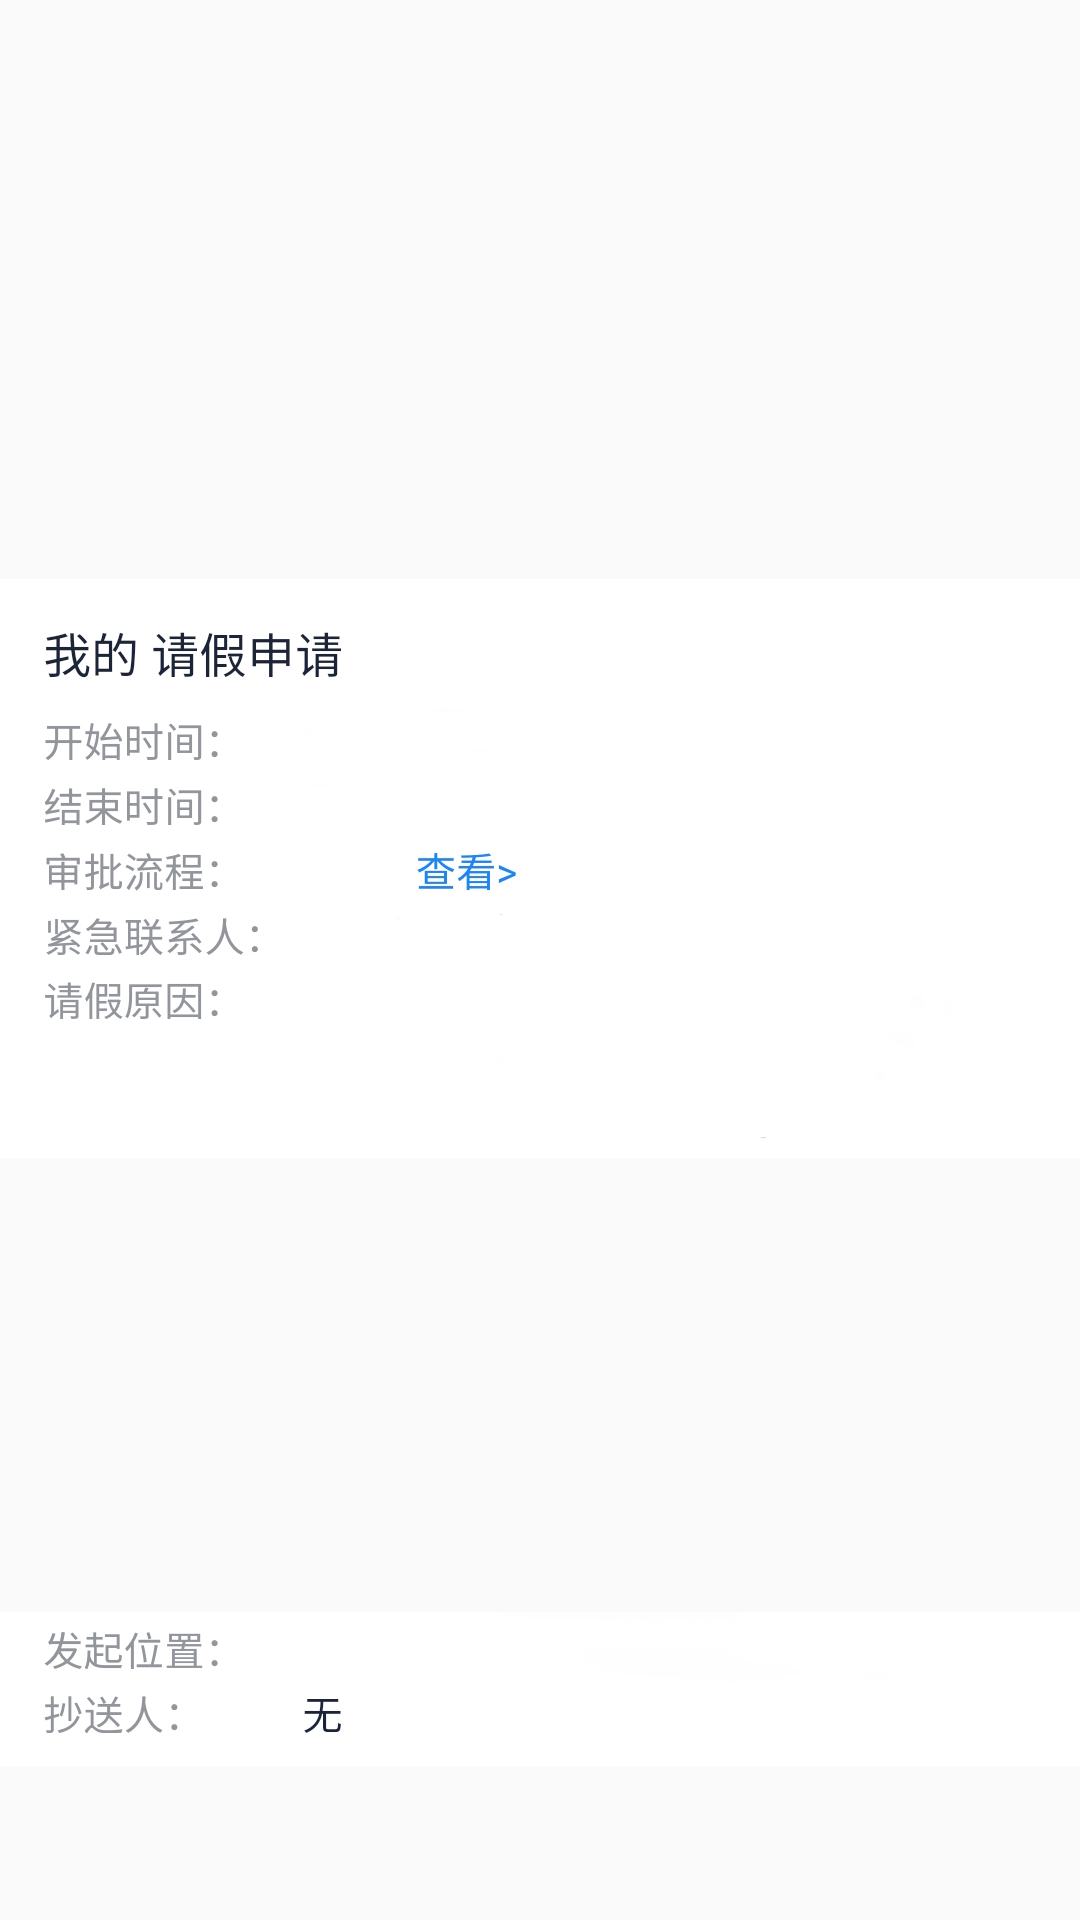

Reconstruct the res/layout file that produces this screen, plus the resources it refers to.
<!-- AndroidManifest.xml: application theme AppTheme -->
<!-- res/layout/card3.xml -->
<?xml version="1.0" encoding="utf-8"?>
<androidx.constraintlayout.widget.ConstraintLayout
    xmlns:android="http://schemas.android.com/apk/res/android"
    xmlns:app="http://schemas.android.com/apk/res-auto"
    xmlns:tools="http://schemas.android.com/tools"
    android:layout_width="match_parent"
    android:layout_height="match_parent">

    <ImageView
        android:id="@+id/imageView"
        android:layout_width="wrap_content"
        android:layout_height="wrap_content"
        app:layout_constraintBottom_toBottomOf="parent"
        app:layout_constraintEnd_toEndOf="parent"
        app:layout_constraintHorizontal_bias="0.0"
        app:layout_constraintStart_toStartOf="parent"
        app:layout_constraintTop_toTopOf="parent"
        app:layout_constraintVertical_bias="0.0"
        app:srcCompat="@drawable/center01" />

    <ImageView
        android:id="@+id/imageView4"
        android:layout_width="wrap_content"
        android:layout_height="wrap_content"
        android:layout_marginTop="39dp"
        app:layout_constraintBottom_toBottomOf="parent"
        app:layout_constraintEnd_toEndOf="parent"
        app:layout_constraintStart_toStartOf="parent"
        app:layout_constraintTop_toBottomOf="@+id/imageView"
        app:layout_constraintVertical_bias="1.0"
        app:srcCompat="@drawable/center02" />
</androidx.constraintlayout.widget.ConstraintLayout>
<!-- resources referenced by this layout -->
<resources>
  <!-- drawable center01: jpg bitmap (drawable-v24, 108594 bytes) -->
  <!-- drawable center02: jpg bitmap (drawable-v24, 34764 bytes) -->
  <style name="AppTheme" parent="Theme.AppCompat.Light.NoActionBar">
          
          <item name="colorPrimary">@color/toolbarcolor</item>
          <item name="colorPrimaryDark">#E4E3E6</item>
          <item name="colorAccent">@color/colorAccent</item>
          <item name="actionMenuTextColor">@color/text_color</item>
  
      </style>
  <color name="toolbarcolor">#FFFFFF</color>
  <color name="colorAccent">#03DAC5</color>
  <color name="text_color">#3669ED</color>
</resources>
